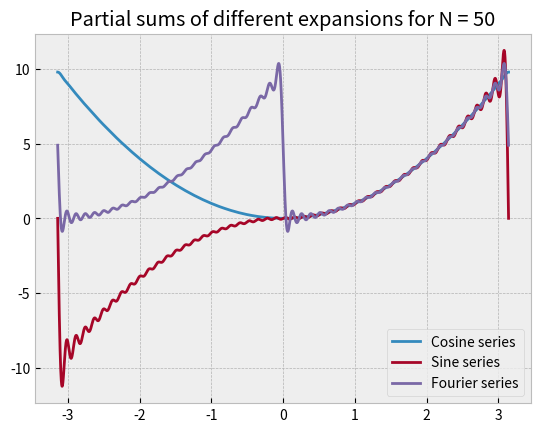

The matplotlib source for this figure:
import numpy as np
import matplotlib.pyplot as plt

plt.style.use("bmh")

# Globals
N = 50
x = np.linspace(-np.pi , np.pi, 10001)

e = np.pi**2 / 3
for n in range(1, N):
    an = 4.00 * (-1)**n / n**2
    e = e + an * np.cos(n*x)

o = 0
for n in range(1, N):
    bn = 4.00 * ((-1)**n - 1) / (n**3 * np.pi) - 2 * np.pi*(-1)**n / n
    o = o + bn * np.sin(n*x)

f = np.pi**2 / 3

for n in range(1, N):
    an = (2 + 2*(-1)**n) / n**2
    bn = (np.pi + np.pi*(-1)**n) / n
    f = f + an * np.cos(n*x) - bn * np.sin(n*x)


[e, o, f] = plt.plot(x, e, x, o, x, f)
plt.title("Partial sums of different expansions for N = " + str(N))
plt.legend([e, o, f], ["Cosine series", "Sine series", "Fourier series"])
plt.show()
